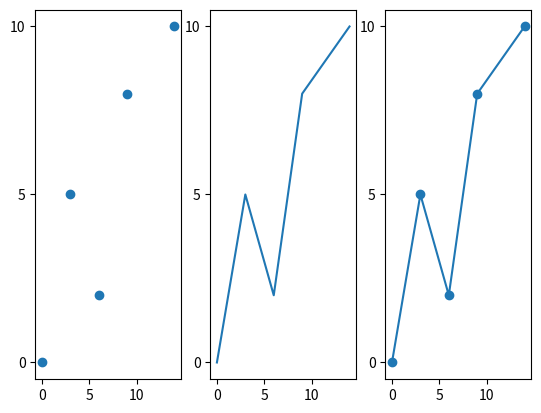

Write Python code to recreate this figure.
# 按要求绘制以下点的散点图、折线图、带标记的折线图
# (0, 0) (3, 5) (6, 2) (9, 8) (14, 10)

import matplotlib.pyplot as plt

x = [0, 3, 6, 9, 14]
y = [0, 5, 2, 8, 10]

fig, plots = plt.subplots(nrows=1, ncols=3) # 布置三个子图

# 设置三个子图的x轴与y轴的刻度
ticks = list(range(0, 15, 5))
for plot in plots:
    plot.set_xticks(ticks)
    plot.set_yticks(ticks)

# 绘制三个子图的图形
plots[0].scatter(x, y)
plots[1].plot(x, y)
plots[2].plot(x, y, 'o-')

# 展示图
plt.show()
